Run: headless pygame with SDL's dummy video driver; simulated clock (each Clock.tick advances the game by its frame time, no real sleeping); random seed 0; keys injected as events and as key.get_pressed() state; no mouse input.
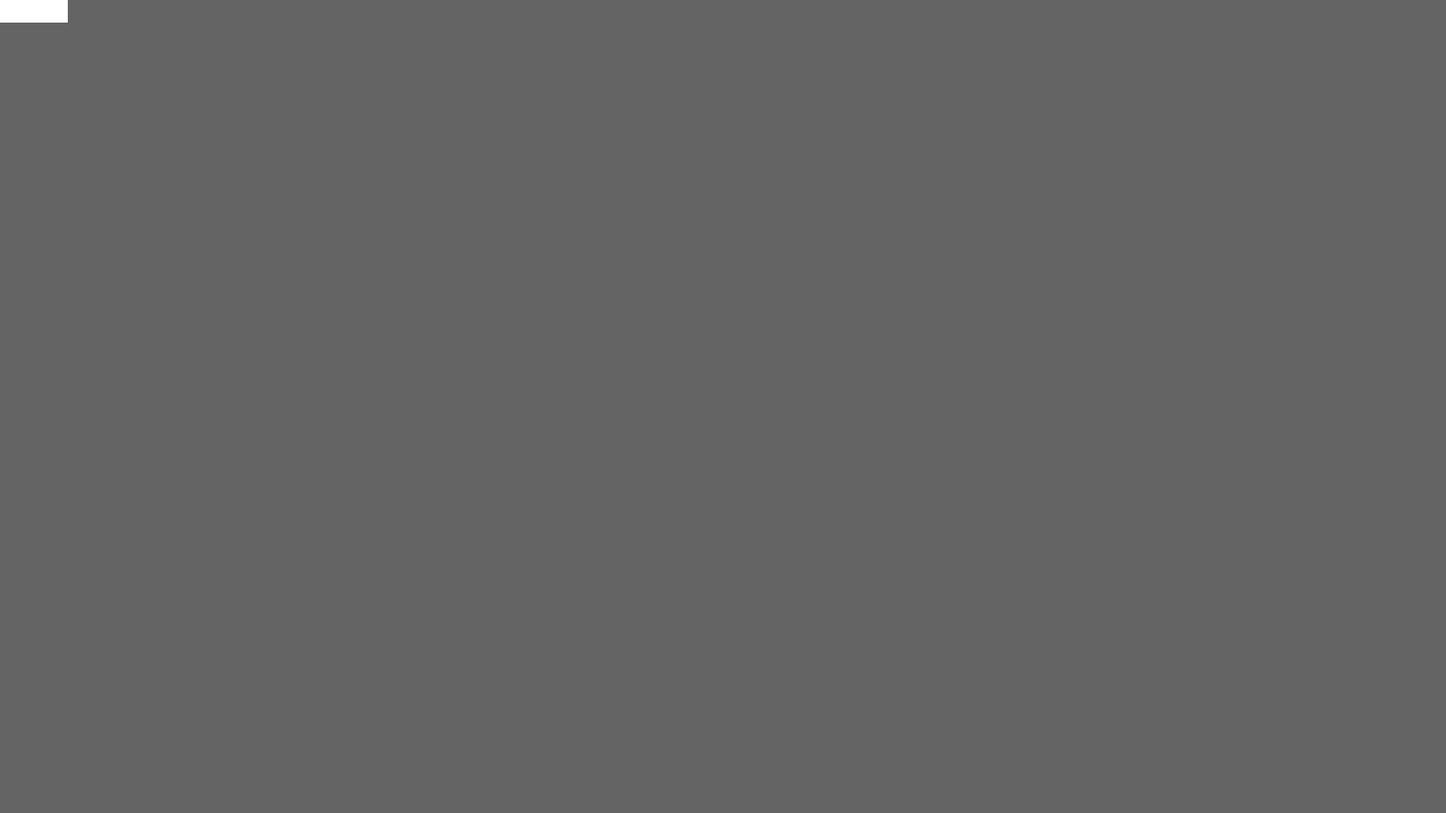
Frame 1 of 4 · flips 1–60 · no input
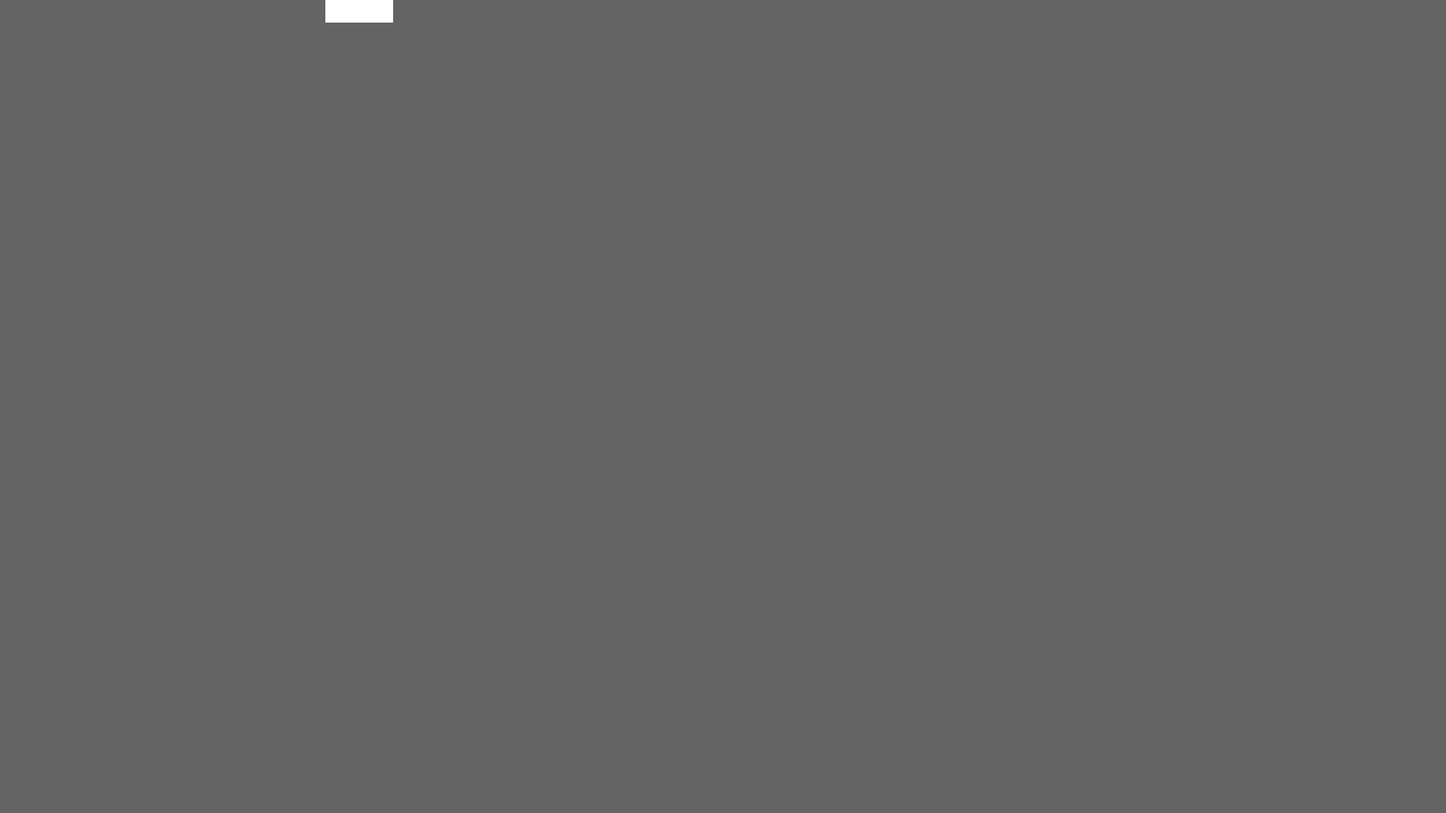
Frame 2 of 4 · flips 61–180 · tapped SPACE, RETURN · held RIGHT (→), D
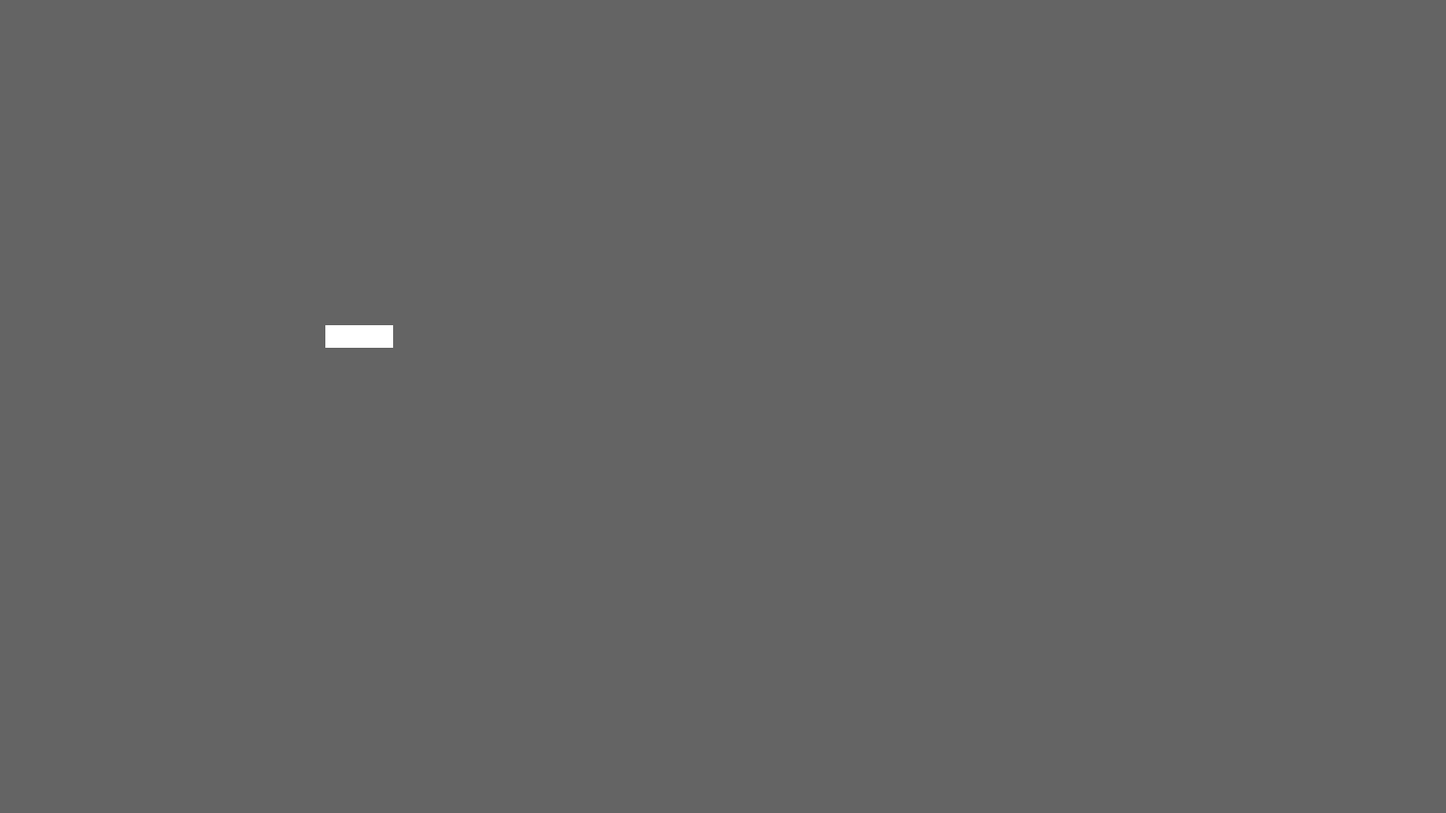
Frame 3 of 4 · flips 181–300 · held DOWN (↓), S
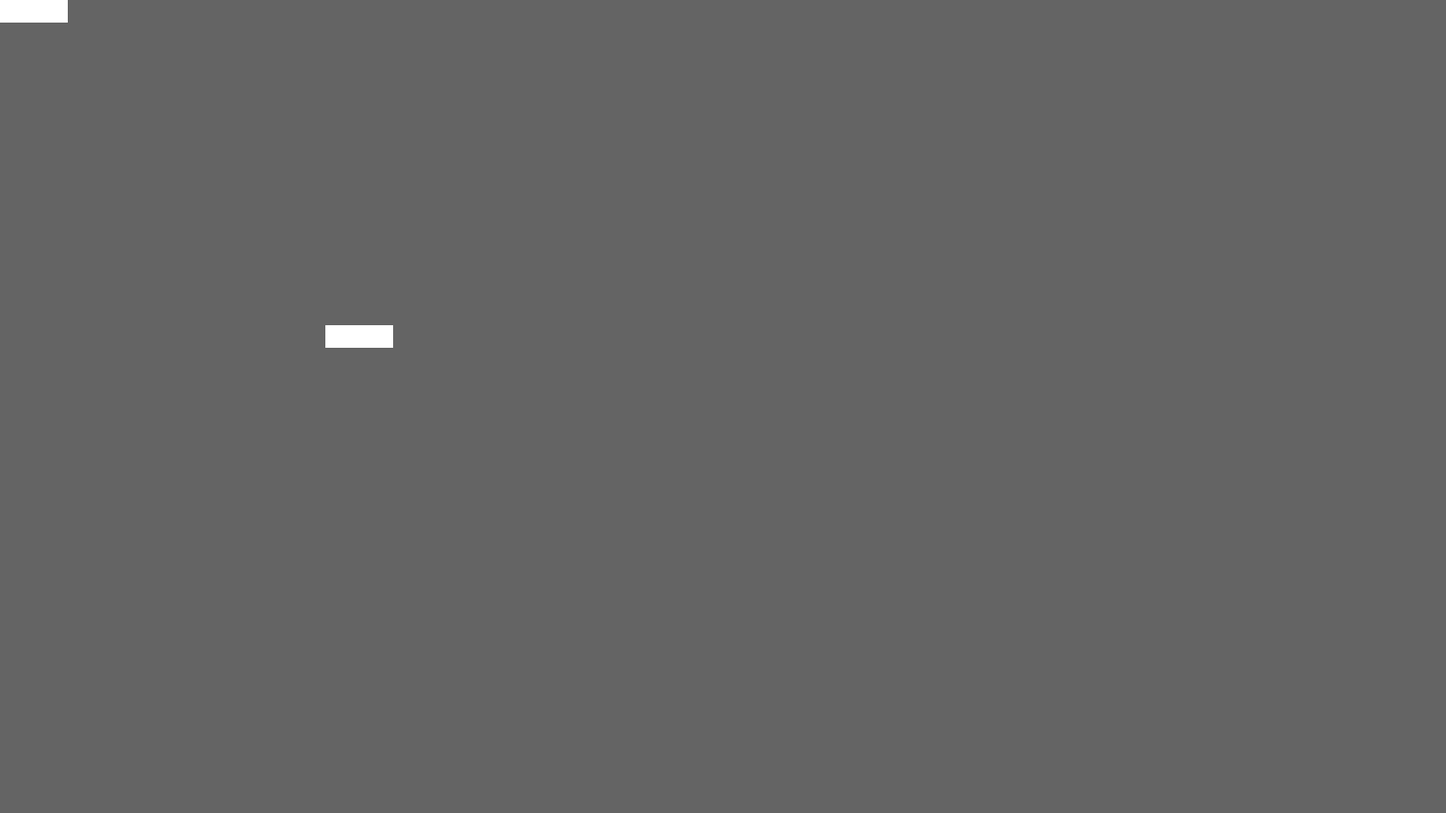
Frame 4 of 4 · flips 301–420 · held LEFT (←), A, UP (↑), W

The pygame program that drew these frames:

# Import and initialize the pygame library
import pygame

# Import pygame.locals for easier access to key coordinates
# Updatd to conform to flake8 and black standards
from pygame.locals import (
    K_z,
    K_q,
    K_s,
    K_d,
    K_UP,
    K_DOWN,
    K_LEFT,
    K_RIGHT,
    K_ESCAPE,
    KEYDOWN,
    KEYUP,
    JOYBUTTONDOWN,
    JOYAXISMOTION,
    JOYHATMOTION,
    JOYDEVICEADDED,
    JOYDEVICEREMOVED,
    QUIT,
)

# Define constants for the screen width and height
SCREEN_WIDTH = 1600
SCREEN_HEIGHT = 900

# Define a Player object by extending pygame.sprite.Sprite
# The surface drawn on the screen is now an attribute of 'player'
class Player(pygame.sprite.Sprite):
    def __init__(self):
        super(Player, self).__init__()
        self.surf = pygame.Surface((75, 25))
        self.surf.fill((255, 255, 255))
        self.rect = self.surf.get_rect()
        self._motion = [0,0]

    def changeColor(self, color):
        self.surf.fill((color))

    def movementKeyboard(self, pressed_keys, up, down, left, right):
        if pressed_keys[up]:
            self.rect.move_ip(0, -3)
        if pressed_keys[down]:
            self.rect.move_ip(0, 3)
        if pressed_keys[left]:
            self.rect.move_ip(-3, 0)
        if pressed_keys[right]:
            self.rect.move_ip(3, 0)

    def movementJoystick(self):
        if self._motion[0] > 0.15:
            self.rect.move_ip(3, 0)
        if self._motion[0] < -0.15:
            self.rect.move_ip(-3, 0)
        if self._motion[1] > 0.15:
            self.rect.move_ip(0, 3)
        if self._motion[1] < -0.15:
            self.rect.move_ip(0, -3) 

    def setMotion(self, axis, value):
        self._motion[axis] = value


#Initialize pygame
pygame.init()

# Create the screen object
# The size is determined by the constant SCREEN_WIDTH and SCREEN_HEIGHT
screen = pygame.display.set_mode((SCREEN_WIDTH, SCREEN_HEIGHT))


# Instantiate player. Right now, this is just a rectangle.
player1 = Player()
player2 = Player()

players = [player1, player2]

pygame.joystick.init()
joysticks = [pygame.joystick.Joystick(i) for i in range(pygame.joystick.get_count())]



# Run until the user asks to quit
running = True

# Main loop
while running:

    # for loop through the event queue
    for event in pygame.event.get():
        # Check for KEYDOWN event

        if event.type == JOYBUTTONDOWN:
            print(event)

            if event.button == 0 and event.instance_id == 0:
                player1.changeColor((100,100,100))
            if event.button == 0 and event.instance_id == 1:
                player2.changeColor((200,100,100))


        if event.type == JOYAXISMOTION:
            print(event)
            if event.axis < 2 and event.instance_id < len(players):
                players[event.instance_id].setMotion(event.axis, event.value)


        if event.type == JOYDEVICEADDED:
            joysticks = [pygame.joystick.Joystick(i) for i in range(pygame.joystick.get_count())]

        if event.type == JOYDEVICEREMOVED:
            joysticks = [pygame.joystick.Joystick(i) for i in range(pygame.joystick.get_count())]

        if event.type == KEYDOWN:
            # If the Esc key is pressed, then exit the main loop
            if event.key == K_ESCAPE:
                running = False
            
        # Check for QUIT event. If QUIT, then set running to false.
        elif event.type == QUIT:
            running = False

    pressed_keys = pygame.key.get_pressed()


    player1.movementKeyboard(pressed_keys, K_UP, K_DOWN, K_LEFT, K_RIGHT)
    player1.movementJoystick()

    player2.movementKeyboard(pressed_keys, K_z, K_s, K_q, K_d)
    player2.movementJoystick()


    # Fill the screen with white
    screen.fill((100, 100, 100))

    # Draw the player on the screen
    screen.blit(player1.surf, player1.rect)
    screen.blit(player2.surf, player2.rect)
    
    # Flip the display
    pygame.display.flip()

# Done! Time to quit.
pygame.quit()
